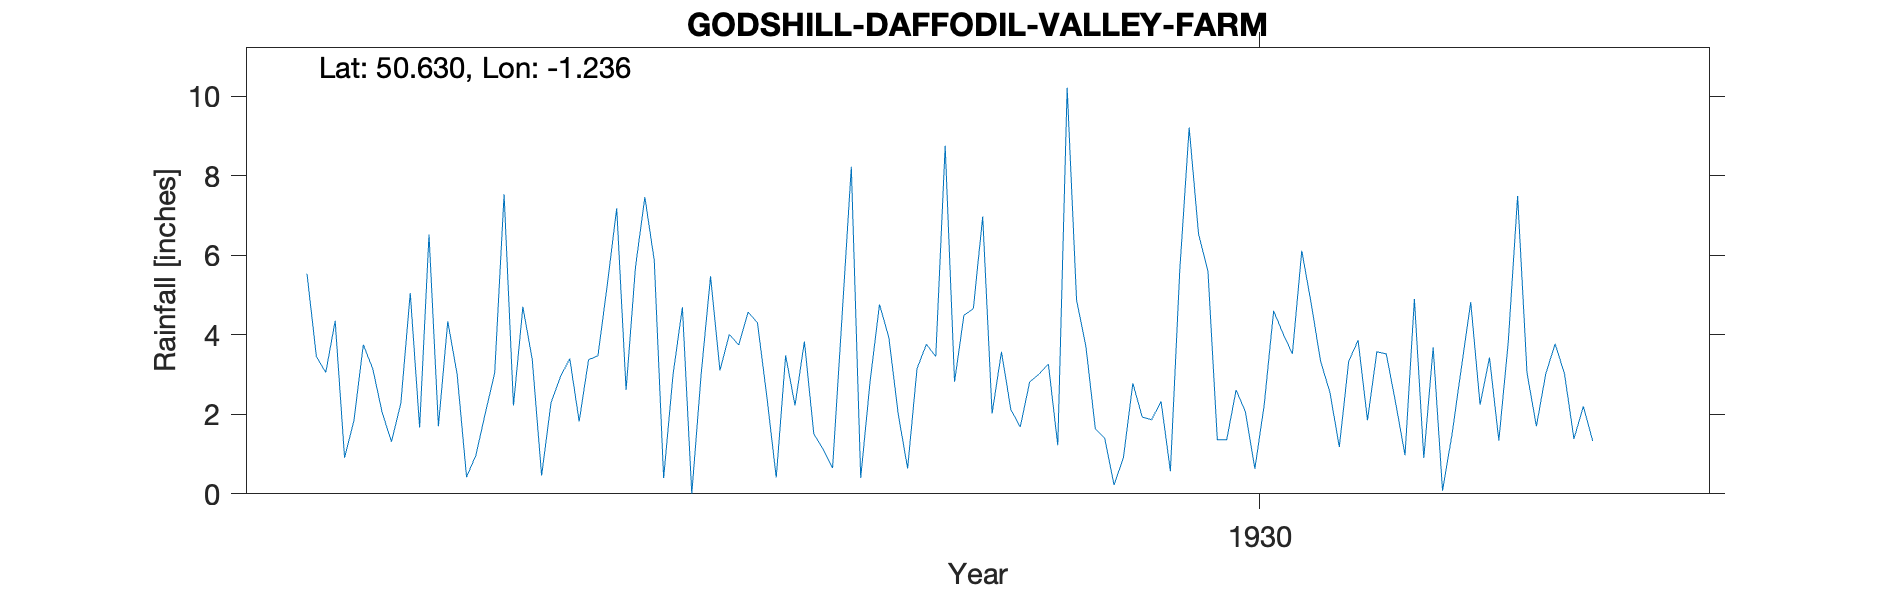

Values plotted in this chart, from the file beside it:
GODSHILL-DAFFODIL-VALLEY-FARM, , , , , , , , , , , , , , , , , , , , , 
Grid ref, SZ541814, Long, -1.236, Lat, 50.63, Elevation, 195, ft, , , , , , , , , , , , , 
Station no, 594, , , , , , , , , , , , , , , , , , , , 
, 1920, 1921, 1922, 1923, 1924, 1925, 1926, 1927, 1928, 1929, 1930, 1931, 1932, 1933, 1934, 1935, 1936, 1937, 1938, 1939, 1940
January, , , 5.53, 1.67, 3.38, 7.46, 4.3, 2.82, 6.97, 1.64, 5.6, 3.34, 3.68, 3.02, , , , , , , 
February, , , 3.45, 6.52, 0.46, 5.87, 2.44, 4.76, 2.02, 1.4, 1.36, 2.55, 0.08, 3.77, , , , , , , 
March, , , 3.05, 1.7, 2.29, 0.4, 0.41, 3.93, 3.57, 0.22, 1.36, 1.18, 1.48, 3.01, , , , , , , 
April, , , 4.35, 4.34, 2.94, 2.99, 3.48, 2, 2.12, 0.92, 2.61, 3.33, 3.16, 1.38, , , , , , , 
May, , , 0.91, 3, 3.4, 4.69, 2.22, 0.64, 1.68, 2.78, 2.06, 3.86, 4.82, 2.2, , , , , , , 
June, , , 1.84, 0.42, 1.82, 0, 3.83, 3.15, 2.81, 1.93, 0.63, 1.85, 2.24, 1.33, , , , , , , 
July, , , 3.75, 0.97, 3.37, 3.01, 1.51, 3.76, 3.01, 1.86, 2.24, 3.57, 3.43, , , , , , , , 
August, , , 3.15, 2.03, 3.47, 5.47, 1.12, 3.45, 3.26, 2.33, 4.6, 3.52, 1.34, , , , , , , , 
September, , , 2.05, 3.04, 5.26, 3.1, 0.65, 8.75, 1.22, 0.57, 4.03, 2.29, 3.81, , , , , , , , 
October, , , 1.31, 7.53, 7.18, 4.01, 4.41, 2.82, 10.21, 5.62, 3.52, 0.97, 7.49, , , , , , , , 
November, , , 2.28, 2.22, 2.61, 3.74, 8.22, 4.49, 4.87, 9.21, 6.11, 4.9, 3.04, , , , , , , , 
December, , , 5.05, 4.7, 5.7, 4.57, 0.4, 4.65, 3.7, 6.53, 4.79, 0.9, 1.7, , , , , , , , 
Total, , , 36.72, 38.14, 41.88, 45.31, 32.99, 45.22, 45.44, 35.01, 38.91, 32.26, 36.27, , , , , , , , 
Observer lived in Redhill Lane so NGR at…, , , , , , , , , , , , , , , , , , , , , 
1933 June Observer left at end of month …, , , , , , , , , , , , , , , , , , , , , 
1935 Recommenced at Oxted, , , , , , , , , , , , , , , , , , , , , 
